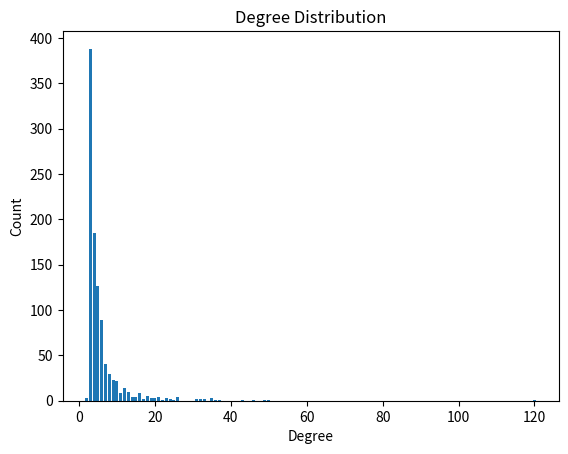

Python code for this plot:
from itertools import combinations
import random
import networkx as nx
import matplotlib.pyplot as plt
import numpy as np
from collections import Counter
from collections import deque

# def generate_ba_small_world_network(N, m0, m):
#     G = nx.Graph()
#     G.add_nodes_from(range(1, m0+1))
#     G.add_edges_from([[1,edge] for edge in [node for node in G.nodes() if node != 1]])
#     for i in range(m0+1, N+1):
#         degree = dict(G.degree())
#         degree = {k: v / sum(degree.values()) for k, v in degree.items()}
#         sorted_degree = sorted(degree.items(), key=lambda x: x[1], reverse=True)
#         # Connect the new node to 'm' existing nodes
#         existing_nodes = random.choices([node[0] for node in sorted_degree], list(degree.values()), k=m)
#         for existing_node in existing_nodes:
#             G.add_edge(i, existing_node)
#     return G

def generate_ba_small_world_network(N, m0, m):
    # 创建一个空的NetworkX图对象G，添加节点1到m0
    G = nx.Graph()
    G.add_nodes_from(range(1, m0+1))
    # 将节点1与所有其他节点相连
    G.add_edges_from([[1,edge] for edge in [node for node in G.nodes() if node != 1]])
    # 对于每个新的节点i，将其连接到m个已有节点
    for i in range(m0+1, N+1):
        # 计算每个节点的度数，并将其转换为概率
        degree = dict(G.degree())
        degree = {k: v / sum(degree.values()) for k, v in degree.items()}
        # 按概率选择要连接的节点
        sorted_degree = sorted(degree.items(), key=lambda x: x[1], reverse=True)
        node = random.choices([node[0] for node in sorted_degree], degree.values(), k=m)
        # 将新节点与已有节点相连
        for n in node:
            G.add_edge(i, n)
    # 返回新生成的BA小世界网络G
    return G

def clustering_coefficient(G):
    '''在上述代码中, 我们首先将聚类系数 coefficient 初始化为 0 , 然后遍历图中的每个节点。
对于每个节点, 我们获取其所有邻居节点, 并计 算该节点的度数 $k$ 。
如果该节点的度数大于 1 , 则计算该节点的聚类系数 num_edges, 并将其加入总聚类系数中。
在计算聚类系数时, 我们使用 combinations 函数生成该节点所有邻居节点中的两两组合, 然后计算相邻节点之间是否存在边。
最后, 我们将总聚类系数除以节点数, 得到平均聚类系数, 并返回该值。
这样做的时间复杂度为 $O\left(n^2\right)$, 其中 $n$ 是节点数。由于 combinations 函数的空间复杂度为 $O\left(k^2\right)$, 其中 $k$ 是节点的平均度数, 因此总的空间复杂度为 $O\left(n k^2\right)$ 。'''
    # 计算图对象 G 的平均聚类系数,输入是图对象，输出是平均聚类系数
    coefficient = 0  # 初始化聚类系数为0
    for node in G.nodes:  # 遍历图中每个节点
        neighbors = list(G.neighbors(node))  # 获取该节点的所有邻居节点
        k = len(neighbors)  # 该节点的度数
        if k > 1:  # 只有度数大于1的节点才有聚类系数
            # 计算该节点的聚类系数
            num_edges = sum(1 for v, w in combinations(neighbors, 2) if G.has_edge(v, w))
            coefficient += num_edges / (k * (k - 1))
    print(f"\nAverage Clustering Coefficient:{2 * coefficient / G.number_of_nodes()}")
    return 2 * coefficient / G.number_of_nodes()  # 返回平均聚类系数

def degree_distribution(G):
    # 获取所有节点的度并创建Counter对象，记录每个度出现的次数
    counts = Counter(deg for _, deg in G.degree)

    # 找到最小和最大的度
    min_degree, max_degree = min(counts), max(counts)
    
    max_degree = max(counts.keys())
    degree_counts = [0] * (max_degree + 1)

    for degree, count in counts.items():
        degree_counts[degree] = count
    print('\nDegree Distribution:')
    print(degree_counts)

        
    # 绘制度分布直方图
    plt.bar(counts.keys(), counts.values())
    plt.xlabel('Degree')
    plt.ylabel('Count')
    plt.title('Degree Distribution')
    # plt.xticks(range(min_degree, max_degree + 1))
    plt.show()



def breadth_first_search(G, source, target=None):
    '''
    输入：

    G：一个图，表示节点及其相互之间的连接关系。在这里，它应该是一个 NetworkX 图对象。
    source：源节点，是 BFS 算法的起点。
    target（可选）：目标节点，如果提供了这个参数，函数将返回源节点到目标节点的最短距离。
    输出：

    如果没有指定目标节点，函数将返回一个字典，键为图中的每个节点，值为一个元组，包含两个元素：该节点到源节点的最短距离和该节点是否已被访问过。
    如果指定了目标节点，函数将返回一个整数，表示源节点到目标节点的最短距离。
    '''
    # 初始化队列，将源节点加入队列
    queue = deque([source])
    # 为图中的每个节点创建一个字典，键为节点，值为一个包含两个元素的元组：距离和是否访问过的布尔值
    node_info = {node: (0, False) for node in G.nodes}
    # 将源节点的距离设置为 0，并将其访问状态设置为 True
    node_info[source] = (0, True)

    # 当队列非空时，继续执行循环
    while queue:
        # 从队列左侧移除并返回一个节点，将其作为当前节点
        current_node = queue.popleft()

        # 如果目标节点不为空，且当前节点等于目标节点，退出循环
        if target is not None and current_node == target:
            break

        # 获取当前节点的相邻节点列表
        neighbors = list(G.neighbors(current_node))
        # 遍历相邻节点
        for neighbor in neighbors:
            # 获取相邻节点的距离和访问状态
            distance, visited = node_info[neighbor]
            # 如果相邻节点未访问过
            if not visited:
                # 更新相邻节点的距离和访问状态
                node_info[neighbor] = (node_info[current_node][0] + 1, True)
                # 将相邻节点添加到队列的右侧
                queue.append(neighbor)

    # 如果没有指定目标节点，返回包含所有节点信息的字典
    if target is None:
        return node_info
    # 如果指定了目标节点，返回目标节点的距离
    else:
        return node_info[target][0]

def bfs(graph, start_node, visited):
    queue = [start_node]
    visited.add(start_node)

    while queue:
        current_node = queue.pop(0)
        for neighbor in graph[current_node]:
            if neighbor not in visited:
                visited.add(neighbor)
                queue.append(neighbor)

def is_connected(G):
    start = next(iter(G.nodes))  # 选择任意一个节点作为起点
    target = None  # 设置目标节点为 None，因为我们只关心访问的节点数量
    node_distances = breadth_first_search(G, start, target)
    
    visited_nodes = [node for node, (distance, visited) in node_distances.items() if visited]
    
    if len(visited_nodes) == len(G.nodes):
        print("Graph is connected")
        return True
    else:
        print("Graph is not connected")
        return False

def get_largest_connected_component(graph):
    visited = set()
    largest_cc = set()
    for node in graph:
        if node not in visited:
            current_cc = set()
            bfs(graph, node, current_cc)
            if len(current_cc) > len(largest_cc):
                largest_cc = current_cc
    return largest_cc

   
def average_path_length(G):
    n = G.number_of_nodes()
    matrix = [np.zeros((n, n))]
    shortest_path = np.zeros((n, n))
    adj_matrix = np.array(nx.to_numpy_array(G))
    matrix = adj_matrix
    np.fill_diagonal(shortest_path, np.inf)
    for i in range(1, n):
        if shortest_path.all() != 0:
            break
        for p in range(n):
            for q in range(n):
                if q != p:
                    if matrix[p][q] != 0 and shortest_path[p][q] == 0:
                        shortest_path[p][q] = i
        matrix = matrix @ adj_matrix
    # 将对角线上的值设置为0，因为节点到自身的距离为0
    np.fill_diagonal(shortest_path, 0)
    
    # 计算平均最短路径长度
    average = np.sum(shortest_path) / (n * (n - 1))
    print(f'Average Path Length is {average}')
    return average

N = 1000
m0 = 3
m = 3
G = generate_ba_small_world_network(N, m0, m)

average_path_length(G)
print(f"NetworkX average_shortest_path_length{nx.average_shortest_path_length(G)}")

clustering_coefficient(G)
print(f"NetworkX average_clustering:{nx.average_clustering(G)}")

degree_distribution(G)
print(f"NetworkX degree_distribution:{nx.degree_histogram(G)}")
